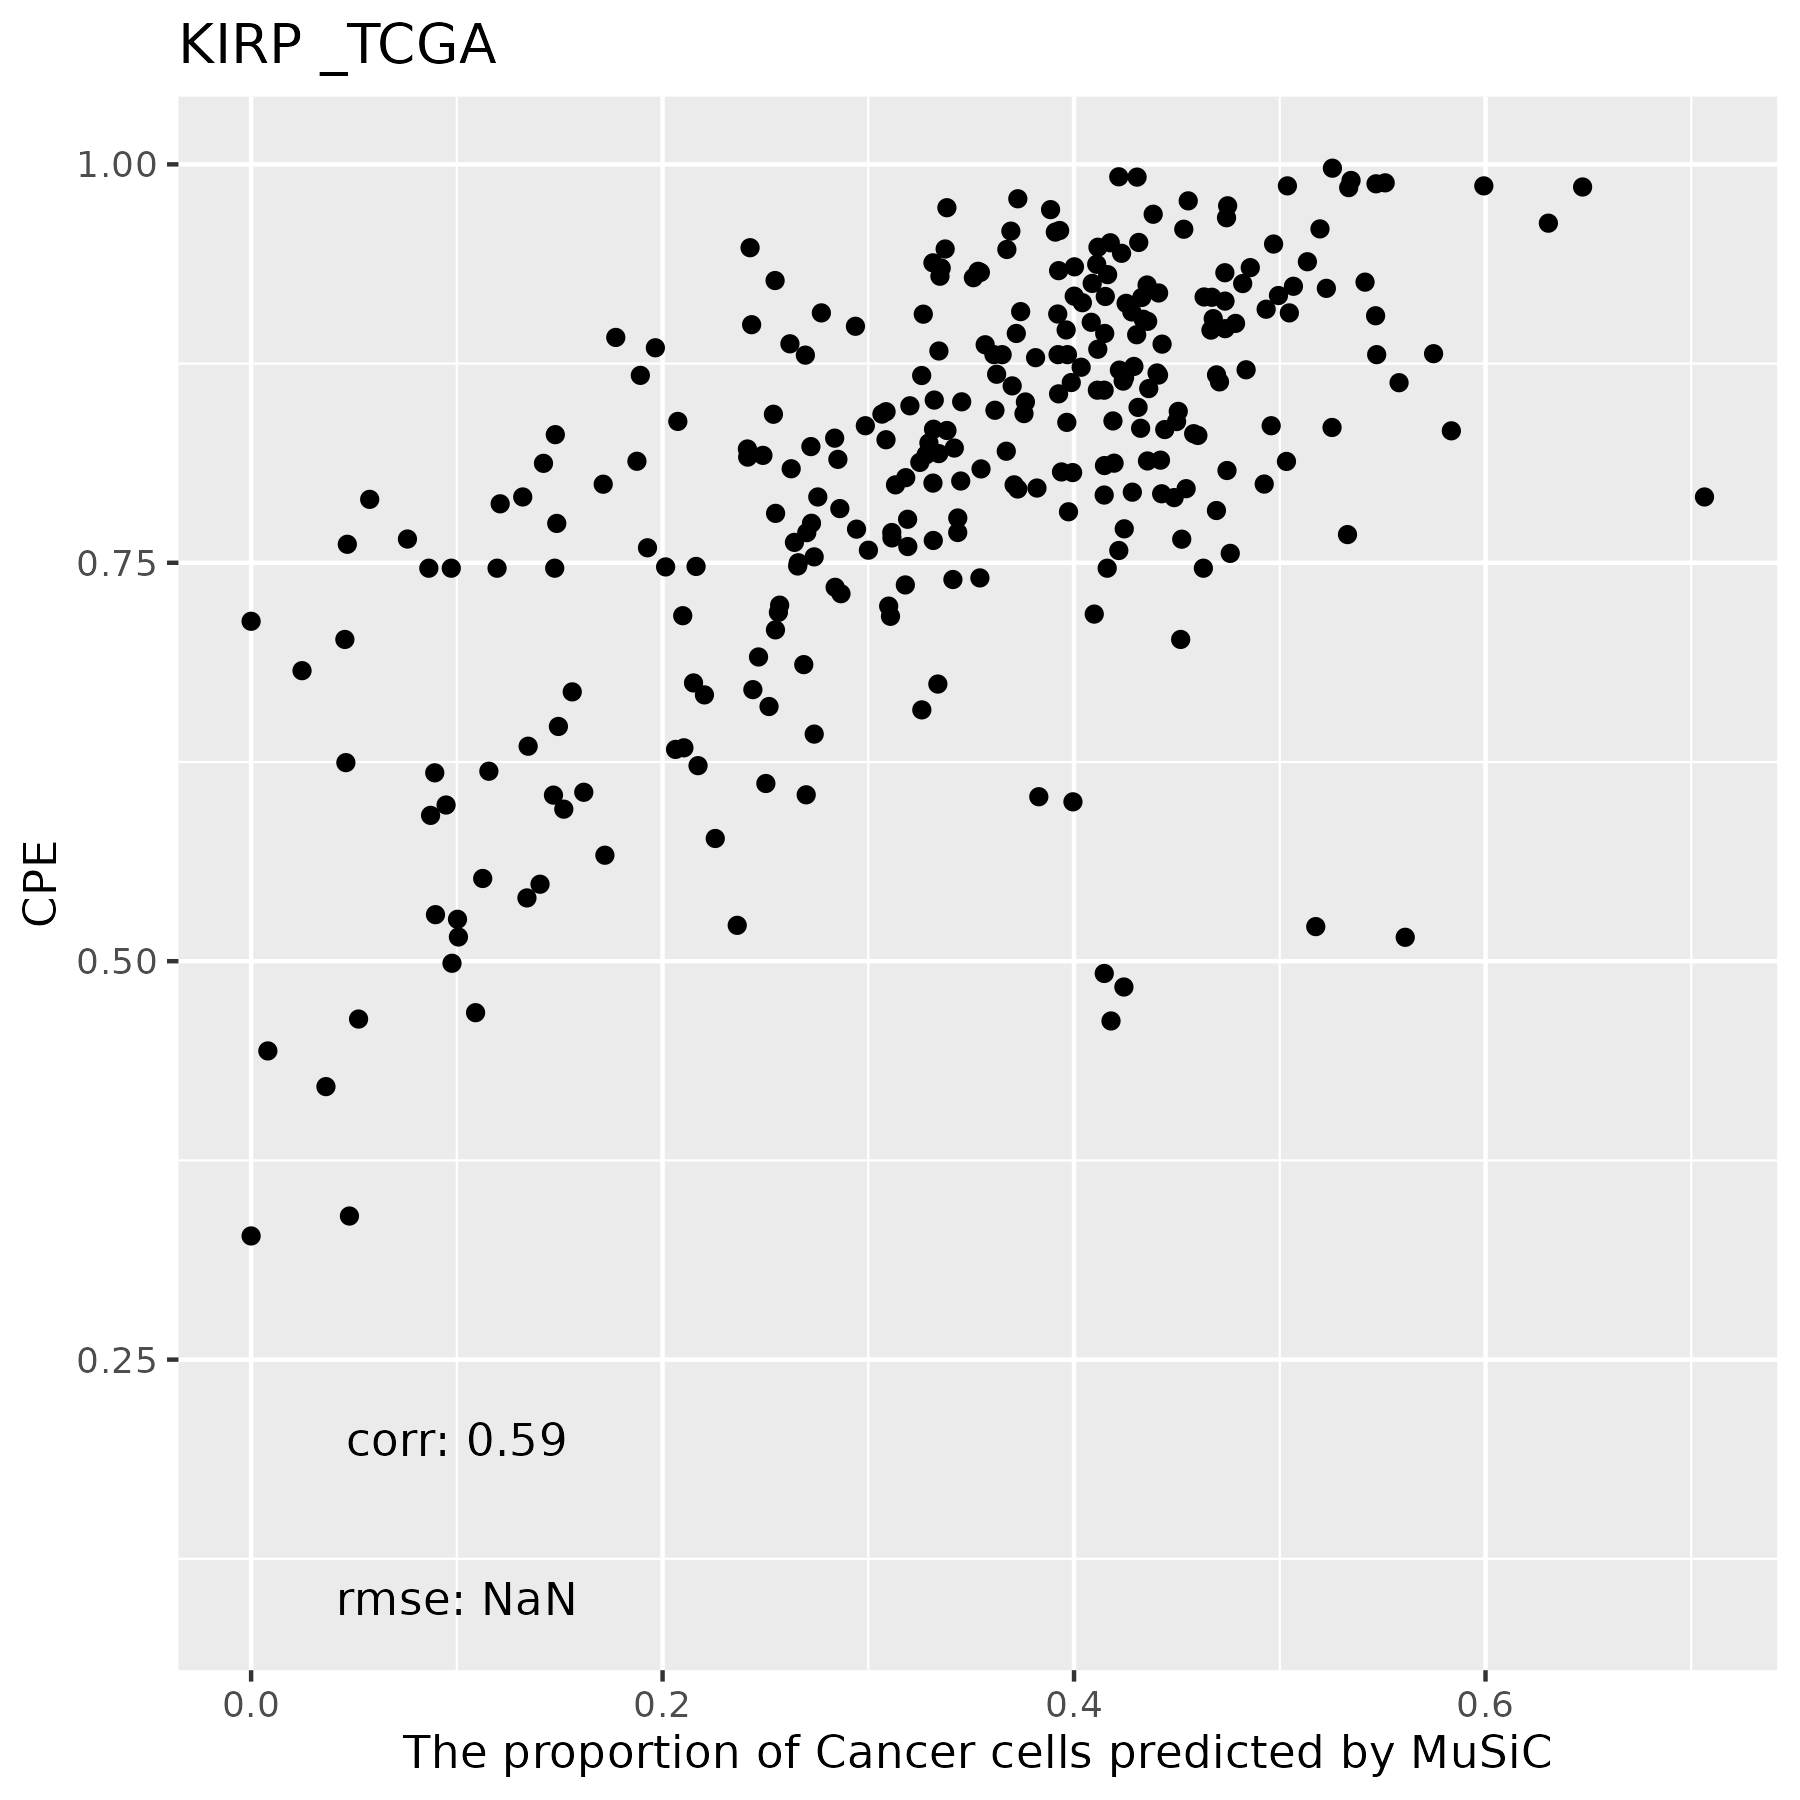

Data behind this chart, as committed beside it:
, T Cells, NK, Macrophages, B Cells, Endothelial Cells, Cancer Cells, Fibroblasts
TCGA.BQ.7044.01A, 0, 0, 0.1779, 0, 0.3479, 0.4741, 0
TCGA.SX.A7SR.01A, 0, 0, 0.1323, 0, 0.5295, 0.3382, 0
TCGA.MH.A854.01A, 0, 0, 0.02389, 0, 0.5084, 0.4677, 0
TCGA.B3.8121.01A, 0, 0, 0.4083, 0, 0.4676, 0.08962, 0.03443
TCGA.2Z.A9JJ.01A, 0, 0, 0.08156, 0, 0.5801, 0.1211, 0.2173
TCGA.B1.7332.01A, 0, 0, 0.2815, 0, 0.5111, 0.2074, 0
TCGA.WN.A9G9.01A, 0, 0.3219, 0.4393, 0, 0.1909, 0.0478, 0
TCGA.A4.8310.01A, 0, 0, 0.1048, 0, 0.4841, 0.411, 0
TCGA.2Z.A9JT.01A, 0, 0, 0.3667, 0, 0.205, 0.4283, 0
TCGA.5P.A9K2.01A, 0, 0, 0.1374, 0, 0.4263, 0.4363, 6.89892782829629e-05
TCGA.4A.A93W.01A, 0, 0, 0.02638, 0, 0.5587, 0.4149, 0
TCGA.DW.7837.01A, 0, 0, 0.1347, 0, 0.5106, 0.3548, 0
TCGA.A4.A5DU.01A, 0, 0, 0.003036, 0, 0.4774, 0.5195, 0
TCGA.2Z.A9JI.01A, 0, 0, 0.2215, 0, 0.4593, 0.3192, 0
TCGA.BQ.7050.01A, 0, 0, 0.1091, 0, 0.5588, 0.3321, 0
TCGA.BQ.5894.01A, 0, 0, 0.112, 0, 0.5667, 0.1494, 0.1719
TCGA.BQ.5879.01A, 0, 0, 0.08309, 0, 0.6543, 0.1875, 0.0751
TCGA.AL.3472.01A, 0, 0, 0, 0, 0.5418, 0.4582, 0
TCGA.MH.A560.01A, 0, 0, 0.07811, 0, 0.4861, 0.4358, 0
TCGA.BQ.5891.01A, 0, 0, 0.139, 0, 0.5296, 0.3314, 0
TCGA.B9.A5W7.01A, 0, 0, 0.1575, 0, 0.5166, 0.3259, 0
TCGA.UZ.A9PR.01A, 0, 0, 0.07038, 0, 0.4967, 0.4329, 0
TCGA.B9.A69E.01A, 0, 0, 0.2212, 0, 0.5616, 0.2172, 0
TCGA.B3.4104.01A, 0, 0, 0, 0, 0.5747, 0.4253, 0
TCGA.SX.A71R.01A, 0, 0, 0, 0, 0.503, 0.497, 0
TCGA.MH.A55Z.01A, 0, 0, 0.0283, 0, 0.5085, 0.4632, 0
TCGA.UZ.A9PO.01A, 0, 0, 0.305, 0, 0.3612, 0.3338, 0
TCGA.G7.7501.01A, 0, 0, 0.1748, 0, 0.4291, 0.3962, 0
TCGA.DW.7836.01A, 0, 0, 0, 0, 0.7453, 0.2547, 0
TCGA.HE.A5NI.01A, 0, 0, 0.2104, 0, 0.3973, 0.3922, 0
TCGA.G7.A8LE.01A, 0, 0, 0, 0, 0.777, 0.1892, 0.03379
TCGA.Y8.A895.01A, 0, 0, 0.02206, 0, 0.5178, 0.4602, 0
TCGA.UZ.A9PQ.01A, 0, 0, 0, 0, 0.4825, 0.5175, 0
TCGA.BQ.5884.01A, 0, 0, 0.402, 0, 0.5525, 0.04557, 0
TCGA.BQ.5893.01A, 0, 0, 0.02854, 0, 0.536, 0.4001, 0.03542
TCGA.UZ.A9PV.01A, 0, 0, 0, 0, 0.5455, 0.4545, 0
TCGA.B9.4113.01A, 0, 0, 0.2208, 0, 0.4705, 0.3086, 0
TCGA.B3.3926.01A, 0, 0, 0.03265, 0, 0.6835, 0.2839, 0
TCGA.2Z.A9J3.01A, 0, 0, 0, 0, 0.4654, 0.5346, 0
TCGA.Y8.A8RZ.01A, 0, 0, 0.1416, 0, 0.3799, 0.4785, 0
TCGA.AT.A5NU.01A, 0, 0, 0, 0, 0.5253, 0.4747, 0
TCGA.G7.6792.01A, 0, 0, 0.1393, 0, 0.6069, 0.2539, 0
TCGA.5P.A9KC.01A, 0, 0, 0.4269, 0, 0.3243, 0.2488, 0
TCGA.Y8.A8S0.01A, 0, 0, 0.02092, 0, 0.628, 0.3511, 0
TCGA.B1.A655.01A, 0, 0, 0.2594, 0, 0.4857, 0.2549, 0
TCGA.J7.8537.01A, 0, 0, 0.5379, 0, 0.3378, 0.09477, 0.02959
TCGA.KV.A6GD.01A, 0, 0, 0.6152, 0, 0.2584, 0.1008, 0.0257
TCGA.G7.A4TM.01A, 0, 0, 0.08085, 0, 0.5521, 0.3671, 0
TCGA.G7.6790.01A, 0, 0, 0.1543, 0, 0.4489, 0.3968, 0
TCGA.A4.8515.01A, 0, 0, 0.000819, 0, 0.5761, 0.4231, 0
TCGA.BQ.7049.01A, 0, 0, 0.1313, 0, 0.5081, 0.08724, 0.2733
TCGA.SX.A7SL.01A, 0, 0, 0, 0, 0.4532, 0.5468, 0
TCGA.A4.7734.01A, 0, 0, 0.09019, 0, 0.7325, 0.1773, 0
TCGA.BQ.7053.01A, 0, 0, 0.0493, 0, 0.6521, 0.2986, 0
TCGA.G7.6797.01A, 0, 0, 0, 0, 0.6618, 0.3382, 0
TCGA.IZ.8196.01A, 0, 0, 0, 0, 0.7228, 0.2772, 0
TCGA.P4.A5EB.01A, 0, 0, 0.2123, 0, 0.3701, 0.4176, 0
TCGA.BQ.7058.01A, 0, 0, 0.1197, 0, 0.4878, 0.3925, 0
TCGA.B9.A8YI.01A, 0, 0, 0.1098, 0, 0.4195, 0.4707, 0
TCGA.HE.7128.01A, 0, 0, 0.7303, 0, 0.1356, 0.1341, 0
... 228 more rows
